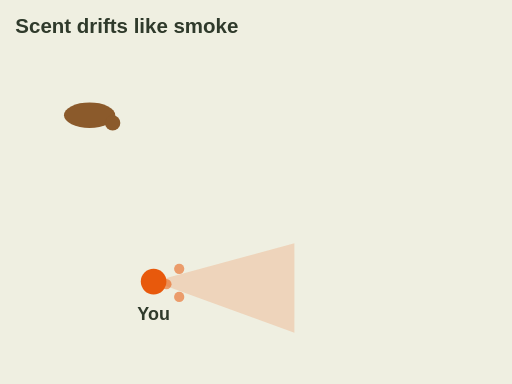
t = 0.00 s
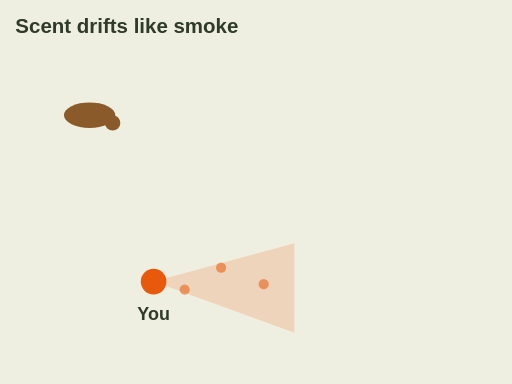
t = 1.60 s
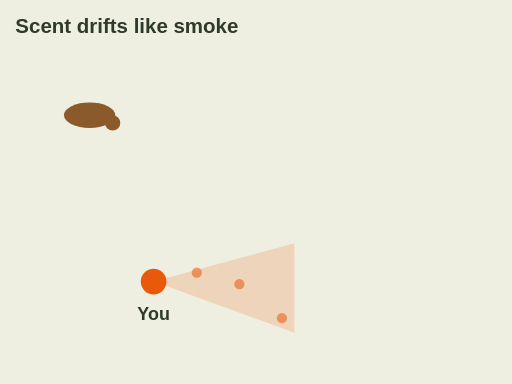
t = 3.20 s
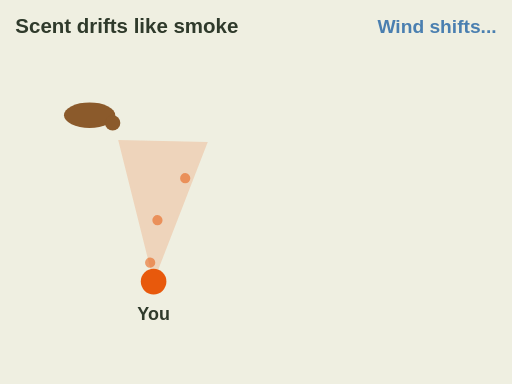
t = 4.80 s
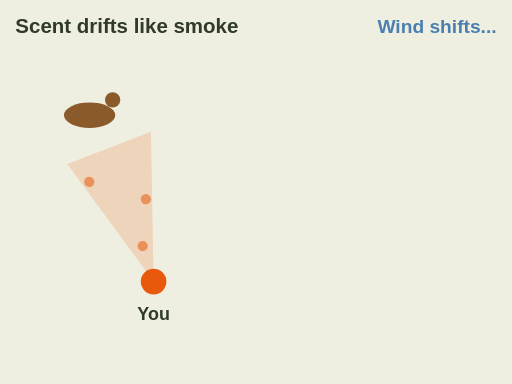
t = 6.40 s
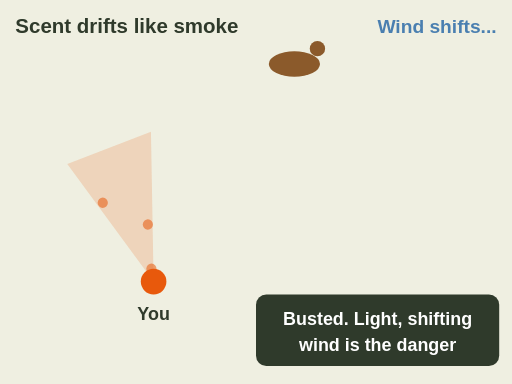
t = 8.00 s

The animated SVG that drew these frames (rendered in a browser with its animation timeline set to each time). Animation: 10 SMIL elements (animate=8,animateTransform=2); one cycle of 8.00 s, repeats indefinitely.

<svg xmlns="http://www.w3.org/2000/svg" viewBox="0 0 400 300" font-family="sans-serif" role="img" aria-label="Animation, top view. Your scent drifts like campfire smoke, away from a feeding deer. Then the light wind shifts and the scent plume swings toward the deer. The deer's head comes up and it bounds away. Light, shifting wind is the danger.">
  <rect width="400" height="300" fill="#fffaf0"/>
  <rect width="400" height="300" fill="#dfe6d3" opacity=".5"/>
  <text x="12" y="26" font-size="16" font-weight="bold" fill="#2f3a2b">Scent drifts like smoke</text>
  <g>
    <animateTransform attributeName="transform" type="rotate" values="0 120 220;0 120 220;-111 120 220;-111 120 220" keyTimes="0;0.4;0.65;1" dur="8s" fill="freeze"/>
    <path d="M120 220 L230 190 L230 260 Z" fill="#e8590c" opacity=".18"/>
    <g fill="#e8590c" opacity=".55">
      <circle cx="140" cy="222" r="4"><animate attributeName="cx" values="130;225" dur="2s" repeatCount="indefinite"/></circle>
      <circle cx="140" cy="210" r="4"><animate attributeName="cx" values="130;225" dur="2s" begin=".7s" repeatCount="indefinite"/><animate attributeName="cy" values="218;198" dur="2s" begin=".7s" repeatCount="indefinite"/></circle>
      <circle cx="140" cy="232" r="4"><animate attributeName="cx" values="130;225" dur="2s" begin="1.3s" repeatCount="indefinite"/><animate attributeName="cy" values="222;250" dur="2s" begin="1.3s" repeatCount="indefinite"/></circle>
    </g>
  </g>
  <circle cx="120" cy="220" r="10" fill="#e8590c"/>
  <text x="120" y="250" font-size="14" font-weight="bold" fill="#2f3a2b" text-anchor="middle">You</text>
  <g>
    <animateTransform attributeName="transform" type="translate" values="0 0;0 0;160 -40" keyTimes="0;0.8;1" dur="8s" fill="freeze"/>
    <g transform="translate(70 90)"><ellipse rx="20" ry="10" fill="#8b5a2b"/>
      <circle cx="18" cy="6" r="6" fill="#8b5a2b"><animate attributeName="cy" values="6;6;-12;-12" keyTimes="0;0.68;0.72;1" dur="8s" fill="freeze"/></circle>
    </g>
  </g>
  <g opacity="0"><animate attributeName="opacity" values="0;1" begin="3.2s" dur=".4s" fill="freeze"/>
    <text x="388" y="26" font-size="15" font-weight="bold" fill="#4a7fb0" text-anchor="end">Wind shifts...</text></g>
  <g opacity="0"><animate attributeName="opacity" values="0;1" begin="7s" dur=".5s" fill="freeze"/>
    <rect x="200" y="230" width="190" height="56" rx="8" fill="#2f3a2b"/>
    <text x="295" y="254" font-size="14" font-weight="bold" fill="#fff" text-anchor="middle">Busted. Light, shifting</text>
    <text x="295" y="274" font-size="14" font-weight="bold" fill="#fff" text-anchor="middle">wind is the danger</text></g>
</svg>
